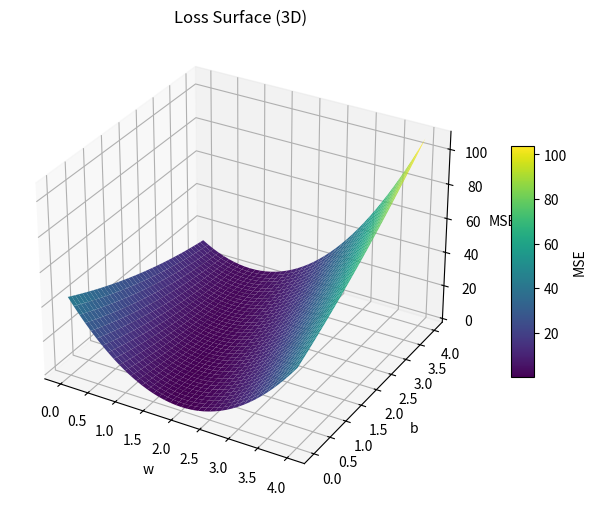

This chart was generated by the following Python code:
import numpy as np
import matplotlib.pyplot as plt

x_data = np.array([1, 2, 3, 4, 5])
y_data = np.array([2, 4, 6, 8, 10])

def forward(x, w, b):
    return w * x + b

def loss(x, y, w, b):
    y_pred = forward(x, w, b)
    return (y_pred - y) ** 2

# 定义 w 和 b 的取值区间
w_range = np.arange(0, 4.1, 0.1)
b_range = np.arange(0, 4.1, 0.1)

# 准备存储 MSE 的二维数组
mse_matrix = np.zeros((len(w_range), len(b_range)))

# 双重循环计算每个 (w, b) 组合的 MSE
for i, w in enumerate(w_range):
    for j, b in enumerate(b_range):
        # 计算当前 (w,b) 下的总损失
        total_loss = 0
        for x, y in zip(x_data, y_data):
            total_loss += loss(x, y, w, b)
        mse = total_loss / len(x_data)
        mse_matrix[i, j] = mse  # 注意：这里 mse_matrix[i, j] 对应 w_range[i], b_range[j]

# 生成网格坐标矩阵
W, B = np.meshgrid(w_range, b_range, indexing='ij')  # 使用 indexing='ij' 使 W 的行对应 w，列对应 b

# 创建3D图形
fig = plt.figure(figsize=(10, 6))
ax = fig.add_subplot(111, projection='3d')

# 绘制曲面（注意此时 mse_matrix 的形状与 W 一致，无需转置）
surf = ax.plot_surface(W, B, mse_matrix, cmap='viridis', edgecolor='none')

fig.colorbar(surf, ax=ax, shrink=0.5, aspect=10, label='MSE')
ax.set_xlabel('w')
ax.set_ylabel('b')
ax.set_zlabel('MSE')
ax.set_title('Loss Surface (3D)')

plt.show()



'''
`np.meshgrid` 是 NumPy 中一个非常实用的函数，主要用于从一维坐标数组生成二维网格坐标矩阵，常见于可视化（如等高线图、3D 曲面图）和向量化计算。下面我会详细介绍它的用法、参数、常见问题以及实际应用。

---

## 1. `np.meshgrid` 的基本作用

假设我们有一组 \(x\) 坐标值 `x = [1, 2, 3]` 和一组 \(y\) 坐标值 `y = [4, 5, 6]`。我们想要在 \(x\)-\(y\) 平面上形成一个网格，每个网格点由一对 \((x_i, y_j)\) 组成。`meshgrid` 的作用就是生成两个二维数组 `X` 和 `Y`，使得：
- `X[i, j] = x[j]`（默认情况下）
- `Y[i, j] = y[i]`

这样，`(X[i,j], Y[i,j])` 就对应了网格上的一个点。

### 示例
```python
import numpy as np

x = np.array([1, 2, 3])
y = np.array([4, 5, 6])

X, Y = np.meshgrid(x, y)
print("X:\n", X)
print("Y:\n", Y)
```
输出：
```
X:
 [[1 2 3]
 [1 2 3]
 [1 2 3]]
Y:
 [[4 4 4]
 [5 5 5]
 [6 6 6]]
```
可以看到：
- `X` 的每一行都是 `x` 的复制（行数等于 `y` 的长度）
- `Y` 的每一列都是 `y` 的复制（列数等于 `x` 的长度）

---

## 2. 参数详解

### 2.1 `indexing` 参数
`indexing` 有两个可选值：`'xy'`（默认）和 `'ij'`。它们决定了输出的坐标顺序。

- **`indexing='xy'`（默认）**  
  此时，输出的第一个数组 `X` 的行对应 `y` 坐标，列对应 `x` 坐标；第二个数组 `Y` 的行对应 `y`，列对应 `x`。这种约定与笛卡尔坐标系一致，常用于绘图（如 `matplotlib` 中，`x` 是横轴，`y` 是纵轴）。

- **`indexing='ij'`**  
  此时，输出的第一个数组 `X` 的行对应 `x` 坐标，列对应 `y` 坐标；第二个数组 `Y` 的行对应 `x`，列对应 `y`。这种约定与矩阵索引（先行后列）一致。

#### 对比示例
```python
X_xy, Y_xy = np.meshgrid(x, y, indexing='xy')
print("indexing='xy':")
print("X shape:", X_xy.shape)  # (3, 3) 即 (len(y), len(x))
print("Y shape:", Y_xy.shape)  # (3, 3)

X_ij, Y_ij = np.meshgrid(x, y, indexing='ij')
print("indexing='ij':")
print("X shape:", X_ij.shape)  # (3, 3) 即 (len(x), len(y))
print("Y shape:", Y_ij.shape)  # (3, 3)
```

**形状总结**：
- `indexing='xy'`：输出形状为 `(len(y), len(x))`
- `indexing='ij'`：输出形状为 `(len(x), len(y))`

### 2.2 `sparse` 参数
当 `sparse=True` 时，输出的是稀疏网格（即返回的数组维度会减少，节省内存），但通常用于广播计算。默认 `sparse=False`，返回完整网格。

```python
X_sp, Y_sp = np.meshgrid(x, y, sparse=True)
print("X_sp shape:", X_sp.shape)  # (1, 3)
print("Y_sp shape:", Y_sp.shape)  # (3, 1)
```
稀疏网格在进行向量化运算时非常高效，因为广播机制会自动扩展。

---

## 3. 在绘图中的应用

### 3.1 等高线图 `contourf`
`plt.contourf(X, Y, Z)` 要求：
- `X` 和 `Y` 可以是二维网格坐标矩阵（由 `meshgrid` 生成），也可以是长度分别为 `n` 和 `m` 的一维数组（此时函数会自动广播成网格）。
- `Z` 必须是二维数组，形状与 `X`、`Y` 一致。

**注意**：如果你使用 `meshgrid` 生成 `X` 和 `Y`，一定要注意 `indexing` 的设置，使得 `Z` 的索引与坐标对应。

#### 示例：绘制损失曲面
沿用之前线性回归的例子：
```python
w = np.arange(0, 4.1, 0.1)   # 对应 x 轴
b = np.arange(0, 4.1, 0.1)   # 对应 y 轴
# 假设已经计算出 mse_matrix，形状为 (len(w), len(b))，即 mse_matrix[i,j] 对应 (w[i], b[j])

# 方法1：使用 indexing='ij' 生成网格，直接与 mse_matrix 对应
W, B = np.meshgrid(w, b, indexing='ij')
plt.contourf(W, B, mse_matrix, levels=50, cmap='viridis')
plt.xlabel('w')
plt.ylabel('b')
plt.colorbar()
plt.show()

# 方法2：使用默认 indexing='xy'，此时需要转置 mse_matrix
W, B = np.meshgrid(w, b, indexing='xy')  # 默认
plt.contourf(W, B, mse_matrix.T, levels=50, cmap='viridis')  # 注意转置
```
为什么需要转置？因为默认 `indexing='xy'` 生成的 `W` 形状是 `(len(b), len(w))`，即行对应 `b`，列对应 `w`，而我们的 `mse_matrix` 是 `(len(w), len(b))`，所以要用 `.T` 将行列互换。

### 3.2 3D 曲面图 `plot_surface`
与 `contourf` 类似，`plot_surface` 也要求 `X`、`Y`、`Z` 形状相同。推荐使用 `indexing='ij'` 生成网格，避免转置的麻烦。

```python
from mpl_toolkits.mplot3d import Axes3D

fig = plt.figure()
ax = fig.add_subplot(111, projection='3d')
W, B = np.meshgrid(w, b, indexing='ij')
ax.plot_surface(W, B, mse_matrix, cmap='viridis')
```

---

## 4. 在向量化计算中的应用

`meshgrid` 最常见的用途之一是将循环计算转化为向量化运算。例如，计算函数 \(f(w,b) = w^2 + b^2\) 在所有网格点上的值，可以这样写：

```python
w = np.arange(0, 5, 1)
b = np.arange(0, 5, 1)
W, B = np.meshgrid(w, b, indexing='ij')
Z = W**2 + B**2   # 直接对二维数组进行运算，比双重循环快得多
```

---

## 5. 常见问题与注意事项

- **形状不匹配**：如果 `Z` 的形状与 `X`、`Y` 不一致，绘图会出错。务必检查形状。
- **转置困惑**：很多初学者在使用默认 `indexing` 时忘记转置，导致图像颠倒。可以设置 `indexing='ij'` 来符合矩阵索引习惯。
- **多个数组**：`meshgrid` 可以接受多于两个一维数组，生成对应维度的网格。例如 `np.meshgrid(x, y, z)` 会生成三个三维数组，用于三维空间网格。

---

## 6. 总结

- `np.meshgrid` 将一维坐标数组转换为二维网格坐标矩阵。
- 通过 `indexing` 参数控制输出形状：`'xy'`（默认，适合绘图）或 `'ij'`（适合矩阵索引）。
- 在绘图时，确保 `Z` 的形状与网格矩阵匹配，必要时转置或调整 `indexing`。
- 利用 `meshgrid` 可以实现高效的向量化计算，避免显式循环。

掌握 `meshgrid` 是进行科学计算和可视化的基础技能，希望这篇讲解对你有所帮助！
'''
